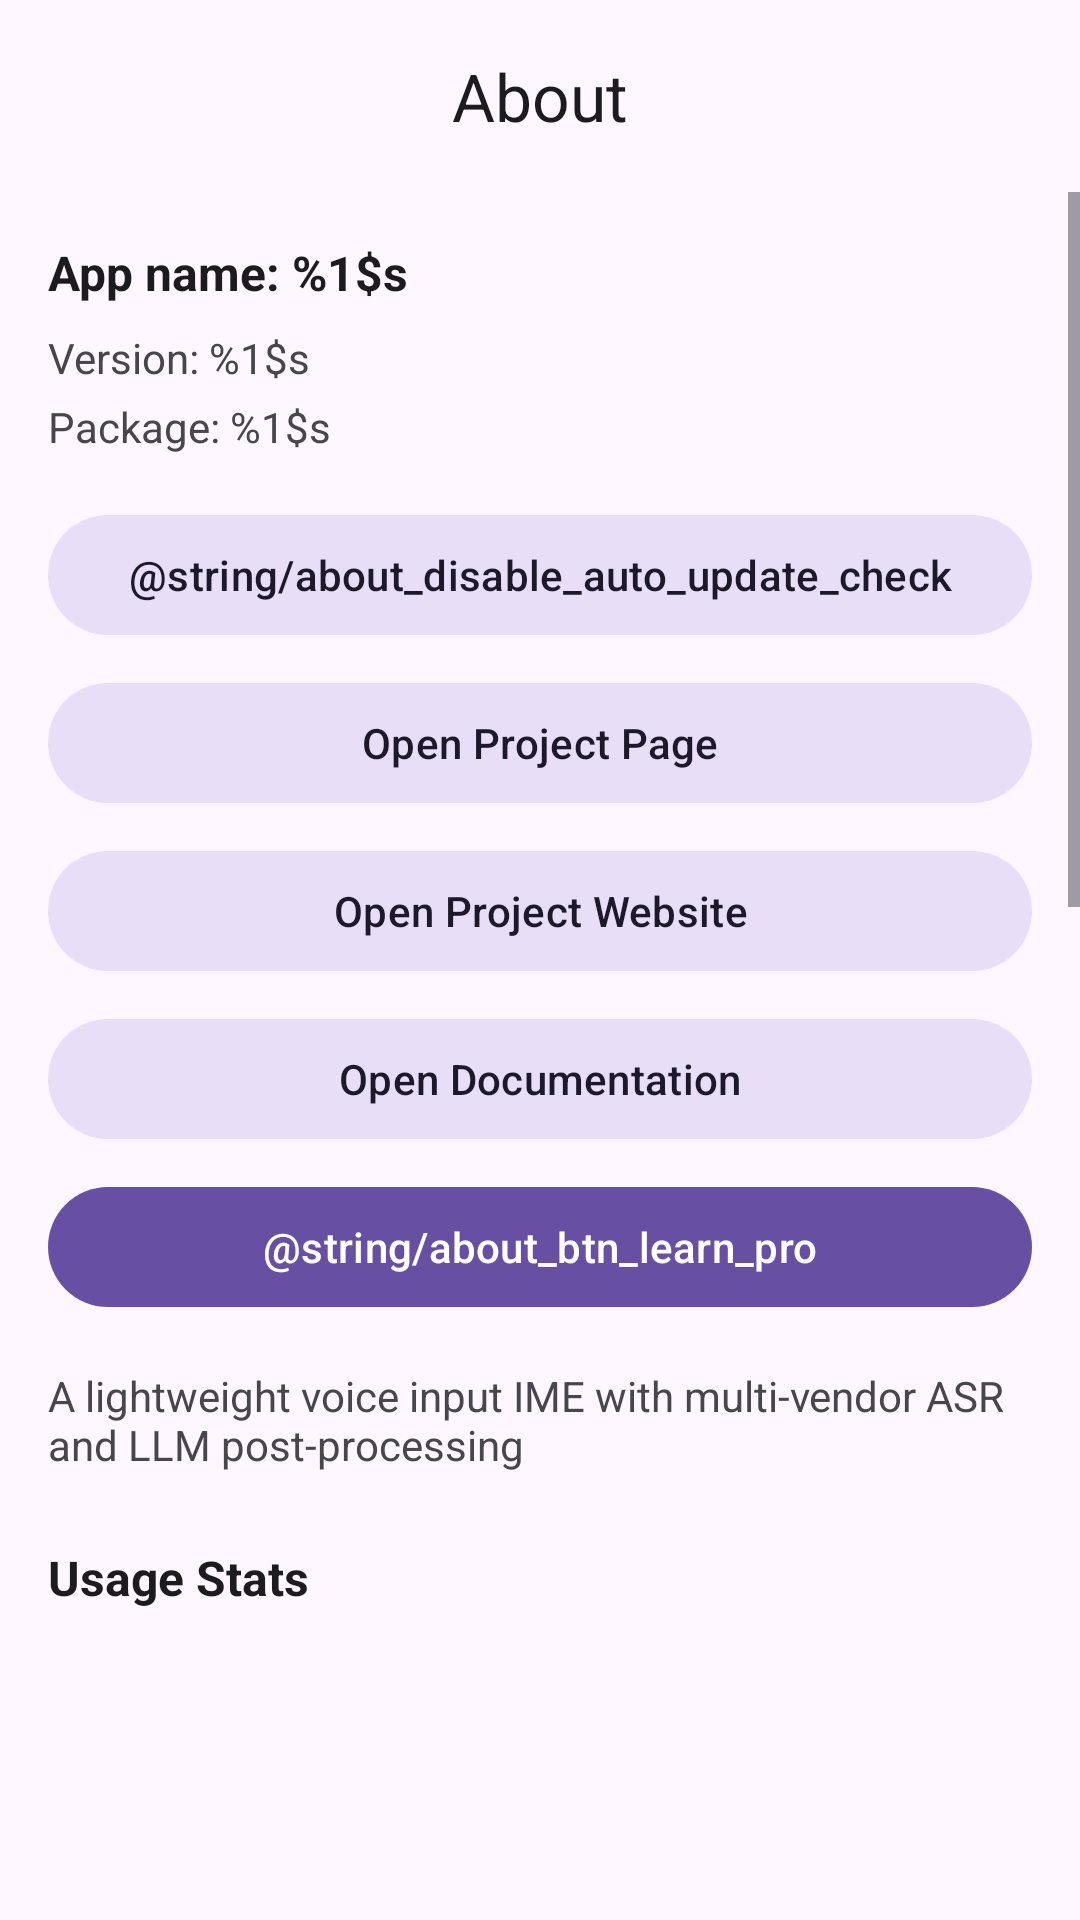

Produce the Android XML layout that renders to this screen, including the resource entries it uses.
<!-- AndroidManifest.xml: application theme Theme.ASRKeyboard -->
<!-- res/layout/activity_about.xml -->
<?xml version="1.0" encoding="utf-8"?>
<LinearLayout xmlns:android="http://schemas.android.com/apk/res/android"
  xmlns:app="http://schemas.android.com/apk/res-auto"
  android:layout_width="match_parent"
  android:layout_height="match_parent"
  android:orientation="vertical">

  <com.google.android.material.appbar.MaterialToolbar
    android:id="@+id/toolbar"
    android:layout_width="match_parent"
    android:layout_height="wrap_content"
    android:navigationIcon="?attr/homeAsUpIndicator"
    app:titleCentered="true"
    app:title="@string/about_title" />

  <ScrollView
    android:layout_width="match_parent"
    android:layout_height="match_parent"
    android:fillViewport="true">

    <LinearLayout
      android:layout_width="match_parent"
      android:layout_height="wrap_content"
      android:orientation="vertical"
      android:padding="16dp">

      <TextView
        android:id="@+id/tvAppName"
        android:layout_width="match_parent"
        android:layout_height="wrap_content"
        android:textColor="?attr/colorOnSurface"
        android:textStyle="bold"
        android:textSize="16sp"
        android:text="@string/about_app_name" />

      <TextView
        android:id="@+id/tvVersion"
        style="@style/AboutBodyText"
        android:layout_marginTop="8dp"
        android:text="@string/about_version" />

      <TextView
        android:id="@+id/tvPackage"
        style="@style/AboutBodyText"
        android:layout_marginTop="4dp"
        android:text="@string/about_package" />

      <com.google.android.material.button.MaterialButton
        android:id="@+id/btnToggleAutoUpdateCheck"
        android:layout_width="match_parent"
        android:layout_height="wrap_content"
        android:layout_marginTop="16dp"
        style="@style/Widget.Material3.Button.TonalButton"
        android:text="@string/about_disable_auto_update_check" />

      <com.google.android.material.button.MaterialButton
        android:id="@+id/btnOpenGithub"
        android:layout_width="match_parent"
        android:layout_height="wrap_content"
        android:layout_marginTop="8dp"
        style="@style/Widget.Material3.Button.TonalButton"
        android:text="@string/about_open_github" />

      <com.google.android.material.button.MaterialButton
        android:id="@+id/btnOpenWebsite"
        android:layout_width="match_parent"
        android:layout_height="wrap_content"
        android:layout_marginTop="8dp"
        style="@style/Widget.Material3.Button.TonalButton"
        android:text="@string/about_open_website" />

      <com.google.android.material.button.MaterialButton
        android:id="@+id/btnOpenDocs"
        android:layout_width="match_parent"
        android:layout_height="wrap_content"
        android:layout_marginTop="8dp"
        style="@style/Widget.Material3.Button.TonalButton"
        android:text="@string/about_open_docs" />

      <com.google.android.material.button.MaterialButton
        android:id="@+id/btnLearnPro"
        android:layout_width="match_parent"
        android:layout_height="wrap_content"
        android:layout_marginTop="8dp"
        style="@style/Widget.Material3.Button"
        android:text="@string/about_btn_learn_pro" />

      <TextView
        style="@style/AboutBodyText"
        android:layout_marginTop="16dp"
        android:text="@string/about_desc" />

      
      <TextView
        style="@style/AboutSectionTitle"
        android:text="@string/about_stats_title" />

      <TextView
        android:id="@+id/tvDaysWithYou"
        style="@style/AboutBodyText"
        android:text="" />

      <TextView
        android:id="@+id/tvSummaryLine1"
        style="@style/AboutBodyText"
        android:layout_marginTop="4dp"
        android:text="" />

      <TextView
        android:id="@+id/tvSummaryLine2"
        style="@style/AboutBodyText"
        android:layout_marginTop="2dp"
        android:text="" />

      <TextView
        android:id="@+id/tvDailyWeeklyAvg"
        style="@style/AboutBodyText"
        android:text="" />

      
      <TextView
        style="@style/AboutAckTitle"
        android:text="@string/about_by_vendor" />

      <LinearLayout
        android:id="@+id/containerVendorBars"
        android:layout_width="match_parent"
        android:layout_height="wrap_content"
        android:orientation="vertical"
        android:layout_marginTop="6dp" />

      
      <TextView
        style="@style/AboutAckTitle"
        android:text="@string/about_last_7_days" />

      <LinearLayout
        android:id="@+id/containerLast7"
        android:layout_width="match_parent"
        android:layout_height="wrap_content"
        android:orientation="vertical"
        android:layout_marginTop="6dp" />

      
      <TextView
        style="@style/AboutSectionTitle"
        android:text="@string/about_acknowledgements_title" />

      <TextView
        style="@style/AboutBodyText"
        android:text="@string/about_acknowledgements_desc" />

      <com.google.android.material.button.MaterialButton
        android:id="@+id/btnViewLicenses"
        style="@style/SettingsTonalButton"
        android:text="@string/about_view_full_licenses" />

      
      <TextView
        style="@style/AboutAckTitle"
        android:text="@string/about_sherpa_onnx_title" />

      <TextView
        style="@style/AboutAckDesc"
        android:text="@string/about_sherpa_onnx_desc" />

      
      <TextView
        style="@style/AboutAckTitle"
        android:text="@string/about_syncclipboard_title" />

      <TextView
        style="@style/AboutAckDesc"
        android:text="@string/about_syncclipboard_desc" />

      
      <TextView
        style="@style/AboutAckTitle"
        android:text="@string/about_phosphor_title" />

      <TextView
        style="@style/AboutAckDesc"
        android:text="@string/about_phosphor_desc" />

      
      <TextView
        style="@style/AboutAckTitle"
        android:text="@string/about_wavelineview_title" />

      <TextView
        style="@style/AboutAckDesc"
        android:text="@string/about_wavelineview_desc" />

      
      <TextView
        style="@style/AboutAckTitle"
        android:text="@string/about_tenvad_title" />

      <TextView
        style="@style/AboutAckDesc"
        android:text="@string/about_tenvad_desc" />

      
      <TextView
        style="@style/AboutSectionTitle"
        android:text="@string/about_debug_title" />

      <TextView
        style="@style/AboutBodyText"
        android:text="@string/about_debug_desc" />

      <com.google.android.material.button.MaterialButton
        android:id="@+id/btnToggleDebugRecording"
        android:layout_width="match_parent"
        android:layout_height="wrap_content"
        android:layout_marginTop="12dp"
        style="@style/Widget.Material3.Button"
        android:text="@string/btn_debug_start_recording" />

      <com.google.android.material.button.MaterialButton
        android:id="@+id/btnExportDebugLog"
        style="@style/SettingsTonalButton"
        android:text="@string/btn_debug_export" />

    </LinearLayout>
  </ScrollView>

</LinearLayout>
<!-- resources referenced by this layout -->
<resources>
  <string name="about_acknowledgements_desc">本项目基于以下优秀的开源项目构建，在此向这些项目的开发者表示诚挚的感谢：</string>
  <string name="about_acknowledgements_title">开源致谢</string>
  <string name="about_app_name">应用名称：%1$s</string>
  <string name="about_btn_learn_pro">了解 Pro</string>
  <string name="about_by_vendor">按供应商</string>
  <string name="about_debug_desc">仅记录状态与错误，不包含识别文本、输入内容或剪贴板内容。开始录制会清空之前记录，结束后可通过系统分享导出日志。</string>
  <string name="about_debug_title">调试日志</string>
  <string name="about_desc">简洁高效的语音输入法，支持多家 ASR 与 LLM 后处理</string>
  <string name="about_disable_auto_update_check">自動更新チェックをオフ</string>
  <string name="about_last_7_days">最近 7 天（字数）</string>
  <string name="about_open_docs">Open Documentation</string>
  <string name="about_open_github">查看项目主页</string>
  <string name="about_open_website">Open Project Website</string>
  <string name="about_package">包名：%1$s</string>
  <string name="about_phosphor_desc">提供了软件内几乎所有的图标资源</string>
  <string name="about_phosphor_title">phosphor-icons/homepage</string>
  <string name="about_sherpa_onnx_desc">提供了本地 ASR 模型的技术方案支持，使离线语音识别成为可能</string>
  <string name="about_sherpa_onnx_title">k2-fsa/sherpa-onnx</string>
  <string name="about_stats_title">使用统计</string>
  <string name="about_syncclipboard_desc">提供了剪贴板同步的后端服务支持（非软件本地运行，需要服务器）</string>
  <string name="about_syncclipboard_title">Jeric-X/SyncClipboard</string>
  <string name="about_tenvad_desc">Provides Voice Activity Detection (VAD) model for smart auto-stop recording functionality</string>
  <string name="about_tenvad_title">TEN-framework/ten-vad</string>
  <string name="about_title">关于</string>
  <string name="about_version">版本：%1$s</string>
  <string name="about_view_full_licenses">查看完整许可证</string>
  <string name="about_wavelineview_desc">Provides beautiful wave animation implementation for audio visualization, making recording experience more fluid and visually appealing</string>
  <string name="about_wavelineview_title">Jay-Goo/WaveLineView</string>
  <string name="btn_debug_export">导出调试日志</string>
  <string name="btn_debug_start_recording">开始录制调试日志</string>
  <style name="AboutAckDesc">
          <item name="android:layout_width">match_parent</item>
          <item name="android:layout_height">wrap_content</item>
          <item name="android:layout_marginTop">2dp</item>
          <item name="android:textColor">?attr/colorOnSurfaceVariant</item>
          <item name="android:textSize">13sp</item>
      </style>
  <style name="AboutAckTitle">
          <item name="android:layout_width">match_parent</item>
          <item name="android:layout_height">wrap_content</item>
          <item name="android:layout_marginTop">12dp</item>
          <item name="android:textColor">?attr/colorOnSurface</item>
          <item name="android:textSize">14sp</item>
          <item name="android:textStyle">bold</item>
      </style>
  <style name="AboutBodyText">
          <item name="android:layout_width">match_parent</item>
          <item name="android:layout_height">wrap_content</item>
          <item name="android:layout_marginTop">6dp</item>
          <item name="android:textColor">?attr/colorOnSurfaceVariant</item>
          <item name="android:textSize">14sp</item>
      </style>
  <style name="SettingsTonalButton" parent="Widget.Material3.Button.TonalButton">
          <item name="android:layout_width">match_parent</item>
          <item name="android:layout_height">wrap_content</item>
          <item name="android:layout_marginTop">8dp</item>
          <item name="iconGravity">textStart</item>
          <item name="iconPadding">8dp</item>
      </style>
  <color name="splash_background">#FFFFFF</color>
  <!-- drawable logo_foreground (drawable) -->
  <?xml version="1.0" encoding="utf-8"?>
  <layer-list xmlns:android="http://schemas.android.com/apk/res/android">
      
      <item
          android:width="54dp"
          android:height="54dp"
          android:gravity="center"
          android:drawable="@drawable/logo" />
  </layer-list>
</resources>
